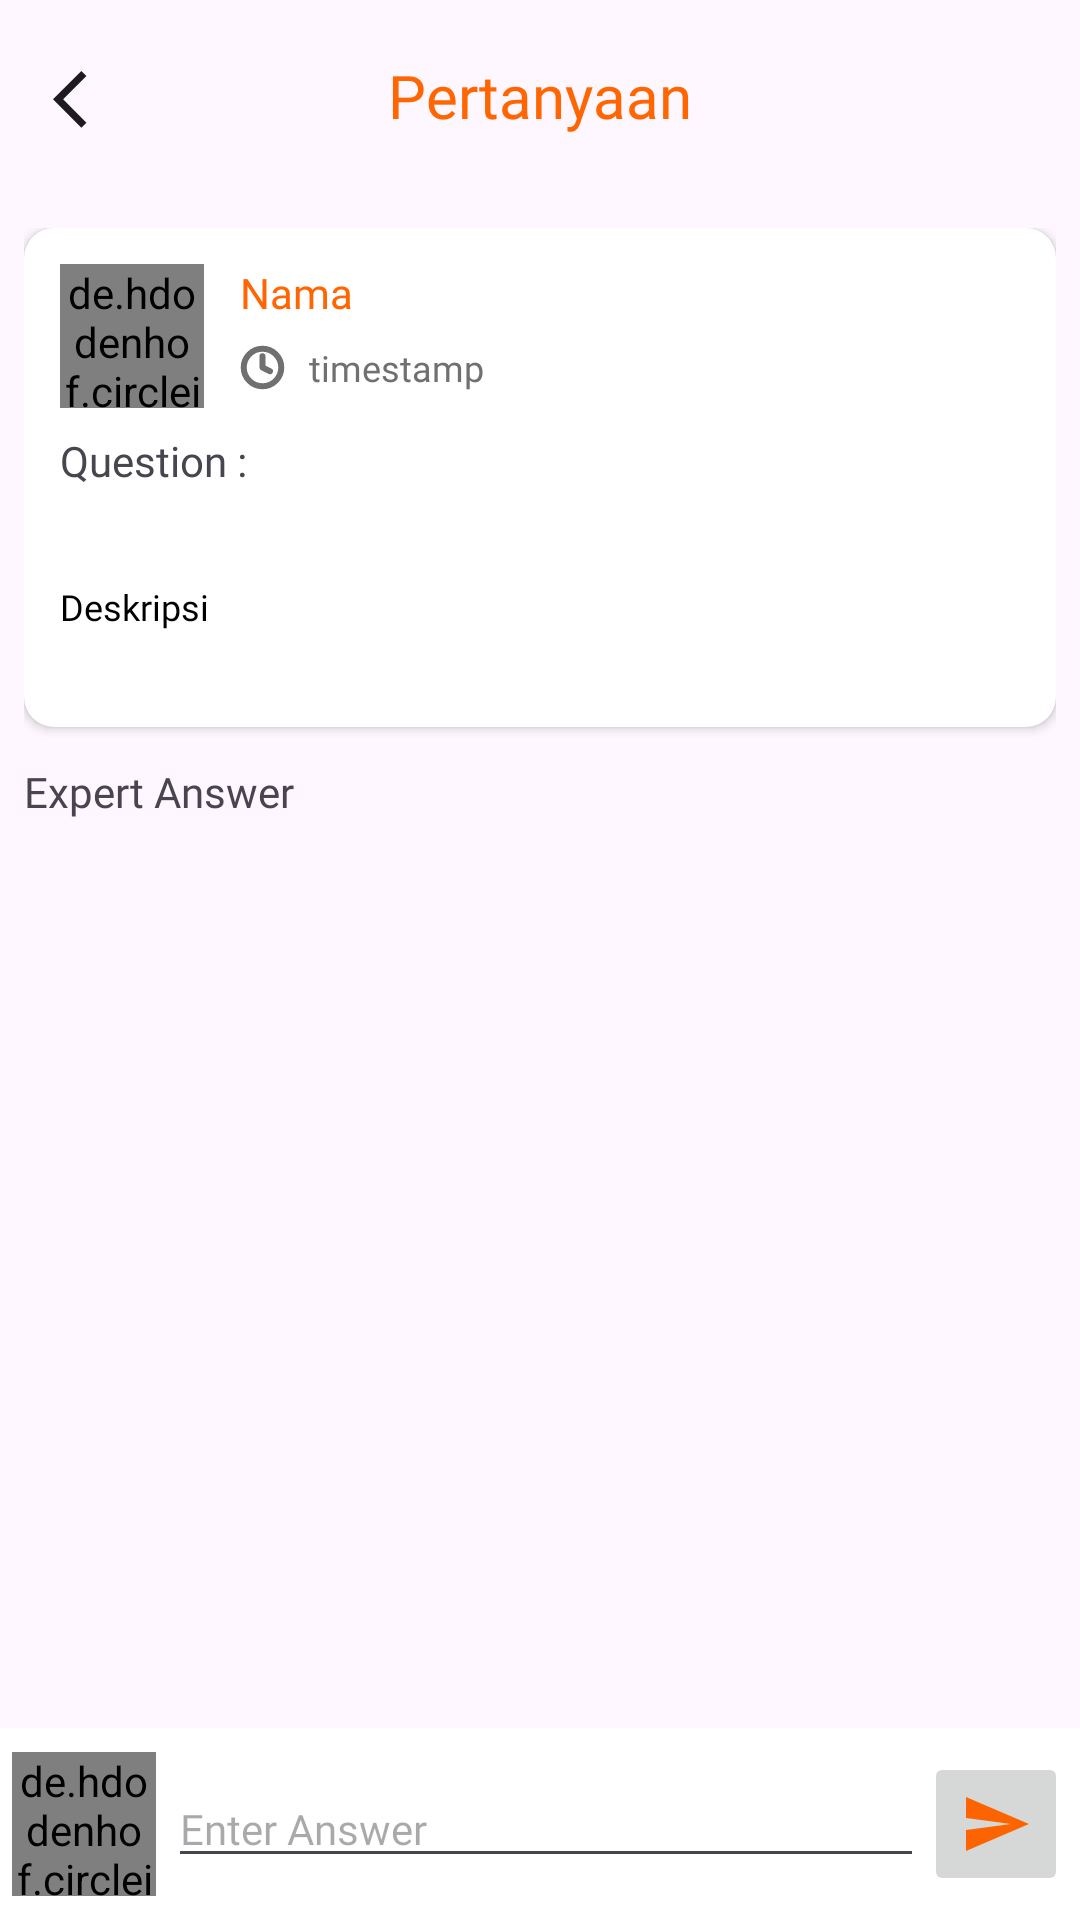

The Android layout XML behind this screen, and the referenced resources:
<!-- AndroidManifest.xml: application theme Theme.KesSekolah -->
<!-- res/layout/fragment_detail_question.xml -->
<?xml version="1.0" encoding="utf-8"?>
<androidx.constraintlayout.widget.ConstraintLayout xmlns:android="http://schemas.android.com/apk/res/android"
    xmlns:tools="http://schemas.android.com/tools"
    xmlns:app="http://schemas.android.com/apk/res-auto"
    android:layout_width="match_parent"
    android:layout_height="match_parent"
    tools:context=".ui.core.beranda.forum.detailQuestion.DetailQuestionFragment">

    <com.google.android.material.appbar.AppBarLayout
        android:id="@+id/appBarLayout"
        android:layout_width="0dp"
        android:layout_height="wrap_content"
        app:layout_constraintEnd_toEndOf="parent"
        app:layout_constraintStart_toStartOf="parent"
        app:layout_constraintTop_toTopOf="parent">

        <com.google.android.material.appbar.MaterialToolbar
            android:id="@+id/topAppBar"
            android:layout_width="match_parent"
            android:layout_height="wrap_content"
            android:background="?attr/colorSurface"
            app:layout_scrollFlags="scroll|enterAlways|snap"
            app:navigationIcon="@drawable/baseline_arrow_back_ios_24"
            app:title="Pertanyaan"
            app:titleTextAppearance="@style/Theme.IniDesakuBeta.Text.NavbarTitlee"
            app:titleCentered="true">

        </com.google.android.material.appbar.MaterialToolbar>
    </com.google.android.material.appbar.AppBarLayout>

    <androidx.core.widget.NestedScrollView
        android:id="@+id/nestedScrollView"
        android:layout_width="match_parent"
        android:layout_height="0dp"
        android:layout_marginTop="4dp"
        app:layout_constraintBottom_toTopOf="@+id/linearlayout"
        app:layout_constraintEnd_toEndOf="parent"
        app:layout_constraintStart_toStartOf="parent"
        app:layout_constraintTop_toBottomOf="@+id/appBarLayout">

        <androidx.constraintlayout.widget.ConstraintLayout
            android:layout_width="match_parent"
            android:layout_height="wrap_content"
            android:padding="8dp">

            <androidx.cardview.widget.CardView
                android:id="@+id/cardView"
                android:layout_width="match_parent"
                android:layout_height="wrap_content"
                android:clickable="true"
                android:elevation="5dp"
                android:focusable="true"
                app:cardCornerRadius="10dp"
                app:layout_constraintEnd_toEndOf="parent"
                app:layout_constraintStart_toStartOf="parent"
                app:layout_constraintTop_toTopOf="parent">

                <androidx.constraintlayout.widget.ConstraintLayout
                    android:layout_width="match_parent"
                    android:layout_height="wrap_content"
                    android:paddingHorizontal="12dp"
                    android:paddingTop="12dp"
                    android:paddingBottom="20dp">

                    <de.hdodenhof.circleimageview.CircleImageView
                        android:id="@+id/circleImageView"
                        android:layout_width="48dp"
                        android:layout_height="48dp"
                        android:src="@drawable/baseline_person_24"
                        app:layout_constraintStart_toStartOf="parent"
                        app:layout_constraintTop_toTopOf="parent" />

                    <TextView
                        android:id="@+id/tv_name"
                        android:layout_width="0dp"
                        android:layout_height="wrap_content"
                        android:layout_marginStart="12dp"
                        android:fontFamily="@font/fredoka_semibold"
                        android:text="@string/name"
                        android:textColor="@color/primary3"
                        android:textSize="14sp"
                        app:layout_constraintEnd_toEndOf="parent"
                        app:layout_constraintStart_toEndOf="@+id/circleImageView"
                        app:layout_constraintTop_toTopOf="@+id/circleImageView" />

                    <ImageView
                        android:id="@+id/iv_time"
                        android:layout_width="15dp"
                        android:layout_height="15dp"
                        android:layout_marginTop="8dp"
                        android:src="@drawable/ic_clock"
                        app:layout_constraintStart_toStartOf="@id/tv_name"
                        app:layout_constraintTop_toBottomOf="@id/tv_name" />

                    <TextView
                        android:id="@+id/tv_time"
                        android:layout_width="0dp"
                        android:layout_height="wrap_content"
                        android:layout_marginStart="8dp"
                        android:fontFamily="@font/fredoka_medium"
                        android:text="timestamp"
                        android:textColor="@color/light4"
                        android:textSize="12sp"
                        app:layout_constraintBottom_toBottomOf="@+id/iv_time"
                        app:layout_constraintEnd_toEndOf="parent"
                        app:layout_constraintStart_toEndOf="@+id/iv_time"
                        app:layout_constraintTop_toTopOf="@+id/iv_time" />

                    <TextView
                        android:id="@+id/textView"
                        android:layout_width="0dp"
                        android:layout_height="wrap_content"
                        android:layout_marginTop="8dp"
                        android:fontFamily="@font/fredoka_semibold"
                        android:text="@string/tv_questions_title"
                        android:textSize="14sp"
                        app:layout_constraintEnd_toEndOf="parent"
                        app:layout_constraintStart_toStartOf="parent"
                        app:layout_constraintTop_toBottomOf="@+id/circleImageView" />

                    <TextView
                        android:id="@+id/tv_questions"
                        android:layout_width="0dp"
                        android:layout_height="wrap_content"
                        android:layout_marginTop="4dp"
                        android:fontFamily="@font/fredoka_semibold"
                        android:maxLines="3"
                        android:textSize="14sp"
                        app:layout_constraintEnd_toEndOf="parent"
                        app:layout_constraintStart_toStartOf="parent"
                        app:layout_constraintTop_toBottomOf="@+id/textView"
                        tools:text="Text Pertanyaan" />

                    <TextView
                        android:id="@+id/tv_desc"
                        android:layout_width="0dp"
                        android:layout_height="wrap_content"
                        android:layout_marginTop="8dp"
                        android:fontFamily="@font/fredoka_medium"
                        android:text="Deskripsi"
                        android:textColor="@color/black"
                        android:textSize="12sp"
                        app:layout_constraintEnd_toEndOf="parent"
                        app:layout_constraintStart_toStartOf="parent"
                        app:layout_constraintTop_toBottomOf="@+id/tv_questions" />

                    <ImageView
                        android:id="@+id/iv_question"
                        android:layout_width="wrap_content"
                        android:layout_height="wrap_content"
                        android:layout_marginTop="12dp"
                        app:layout_constraintEnd_toEndOf="parent"
                        app:layout_constraintStart_toStartOf="parent"
                        app:layout_constraintTop_toBottomOf="@+id/tv_desc"
                        tools:src="@tools:sample/avatars" />

                </androidx.constraintlayout.widget.ConstraintLayout>

            </androidx.cardview.widget.CardView>

            <TextView
                android:id="@+id/tv_hint_answer"
                android:layout_width="match_parent"
                android:layout_height="wrap_content"
                android:layout_marginTop="12dp"
                android:fontFamily="@font/fredoka_semibold"
                android:text="@string/tv_expert_answers"
                app:layout_constraintEnd_toEndOf="parent"
                app:layout_constraintStart_toStartOf="parent"
                app:layout_constraintTop_toBottomOf="@+id/cardView" />

            <androidx.recyclerview.widget.RecyclerView
                android:id="@+id/rv_answer"
                android:layout_width="match_parent"
                android:layout_height="wrap_content"
                app:layout_constraintBottom_toBottomOf="parent"
                app:layout_constraintEnd_toEndOf="parent"
                app:layout_constraintStart_toStartOf="parent"
                app:layout_constraintTop_toBottomOf="@+id/tv_hint_answer" />

            <com.airbnb.lottie.LottieAnimationView
                android:id="@+id/imgDataEmpty"
                android:layout_width="200dp"
                android:layout_height="200dp"
                android:visibility="gone"
                app:layout_constraintEnd_toEndOf="parent"
                app:layout_constraintStart_toStartOf="parent"
                app:layout_constraintTop_toBottomOf="@+id/tv_hint_answer"
                app:lottie_autoPlay="true"
                app:lottie_loop="false"
                app:lottie_rawRes="@raw/no_data" />


        </androidx.constraintlayout.widget.ConstraintLayout>

    </androidx.core.widget.NestedScrollView>

    <LinearLayout
        android:id="@+id/linearlayout"
        android:layout_width="match_parent"
        android:layout_height="wrap_content"
        android:orientation="horizontal"
        android:background="@color/white"
        android:paddingHorizontal="4dp"
        android:paddingVertical="8dp"
        android:gravity="center_vertical"
        app:layout_constraintBottom_toBottomOf="parent"
        app:layout_constraintEnd_toEndOf="parent"
        app:layout_constraintStart_toStartOf="parent">

        <de.hdodenhof.circleimageview.CircleImageView
            android:id="@+id/iv_user_answer"
            android:layout_width="48dp"
            android:layout_height="48dp"
            android:layout_marginEnd="4dp"
            tools:src="@tools:sample/avatars"/>
        <EditText
            android:id="@+id/et_answer"
            android:layout_width="0dp"
            android:layout_height="wrap_content"
            style="@style/Theme.IniDesakuBeta.TextView.Regular14.400"
            android:hint="@string/hint_expert_answer"
            android:layout_weight="1"
            android:inputType="textCapSentences|textMultiLine"
            android:gravity="top"
            android:maxLines="6"
            android:overScrollMode="always"
            android:scrollbars="vertical"
            android:scrollbarStyle="insideInset"/>

        <ImageButton
            android:id="@+id/btn_submit_answer"
            android:layout_width="48dp"
            android:layout_height="48dp"
            android:src="@drawable/ic_baseline_send_24"/>

        <ProgressBar
            android:id="@+id/progressBar"
            android:layout_width="48dp"
            android:layout_height="48dp"
            android:visibility="gone"/>

    </LinearLayout>

</androidx.constraintlayout.widget.ConstraintLayout>
<!-- resources referenced by this layout -->
<resources>
  <color name="black">#000000</color>
  <color name="light4">#707070</color>
  <color name="primary3">#FF6500</color>
  <color name="white">#FFFFFF</color>
  <!-- drawable baseline_arrow_back_ios_24 (drawable) -->
  <vector
      xmlns:android="http://schemas.android.com/apk/res/android"
      android:width="21dp"
      android:height="21dp"
      android:autoMirrored="true"
      android:viewportWidth="22"
      android:viewportHeight="22">
      <path
          android:fillColor="?attr/colorOnSurface"
          android:pathData="M11.67,3.87L9.9,2.1 0,12l9.9,9.9 1.77,-1.77L3.54,12z"/>
  </vector>
  <!-- drawable ic_baseline_send_24 (drawable) -->
  <vector xmlns:android="http://schemas.android.com/apk/res/android" android:autoMirrored="true" android:height="24dp" android:tint="#FD6400" android:viewportHeight="24" android:viewportWidth="24" android:width="24dp">
        
      <path android:fillColor="@android:color/white" android:pathData="M2.01,21L23,12 2.01,3 2,10l15,2 -15,2z"/>
      
  </vector>
  <!-- drawable ic_clock (drawable) -->
  <vector xmlns:android="http://schemas.android.com/apk/res/android"
      android:width="15dp"
      android:height="15dp"
      android:viewportWidth="15"
      android:viewportHeight="15">
    <group>
      <clip-path
          android:pathData="M0,0h15v15h-15z"/>
      <path
          android:pathData="M7.5,13.75C10.952,13.75 13.75,10.952 13.75,7.5C13.75,4.048 10.952,1.25 7.5,1.25C4.048,1.25 1.25,4.048 1.25,7.5C1.25,10.952 4.048,13.75 7.5,13.75Z"
          android:strokeLineJoin="round"
          android:strokeWidth="2"
          android:fillColor="#00000000"
          android:strokeColor="@color/light4"
          android:strokeLineCap="round"/>
      <path
          android:pathData="M7.5,3.75V7.5L10,8.75"
          android:strokeLineJoin="round"
          android:strokeWidth="2"
          android:fillColor="#00000000"
          android:strokeColor="@color/light4"
          android:strokeLineCap="round"/>
    </group>
  </vector>
  <string name="hint_expert_answer">Enter Answer</string>
  <string name="name">Nama</string>
  <string name="tv_expert_answers">Expert Answer</string>
  <string name="tv_questions_title">Question :</string>
  <style name="Theme.IniDesakuBeta.Text.NavbarTitlee" parent="Widget.MaterialComponents.TextView">
          <item name="android:textSize">20sp</item>
          <item name="android:textColor">@color/primary3</item>
          <item name="android:fontFamily">@font/fredoka_medium</item>
      </style>
  <style name="Theme.IniDesakuBeta.TextView.Regular14.400" parent="Widget.MaterialComponents.TextView">
          <item name="android:textSize">14sp</item>
          <item name="android:textColor">?attr/colorOnBackground</item>
          <item name="android:fontFamily">@font/fredoka_regular</item>
          <item name="android:fontWeight">400</item>
      </style>
  <style name="Theme.KesSekolah" parent="Base.Theme.KesSekolah" />
  <style name="Base.Theme.KesSekolah" parent="Theme.Material3.DayNight.NoActionBar">
          <item name="colorPrimary">@color/primary3</item>
          <item name="colorPrimaryVariant">@color/primaryVarian3</item>
          
          
      </style>
  <color name="primaryVarian3">#FB8D45</color>
</resources>
